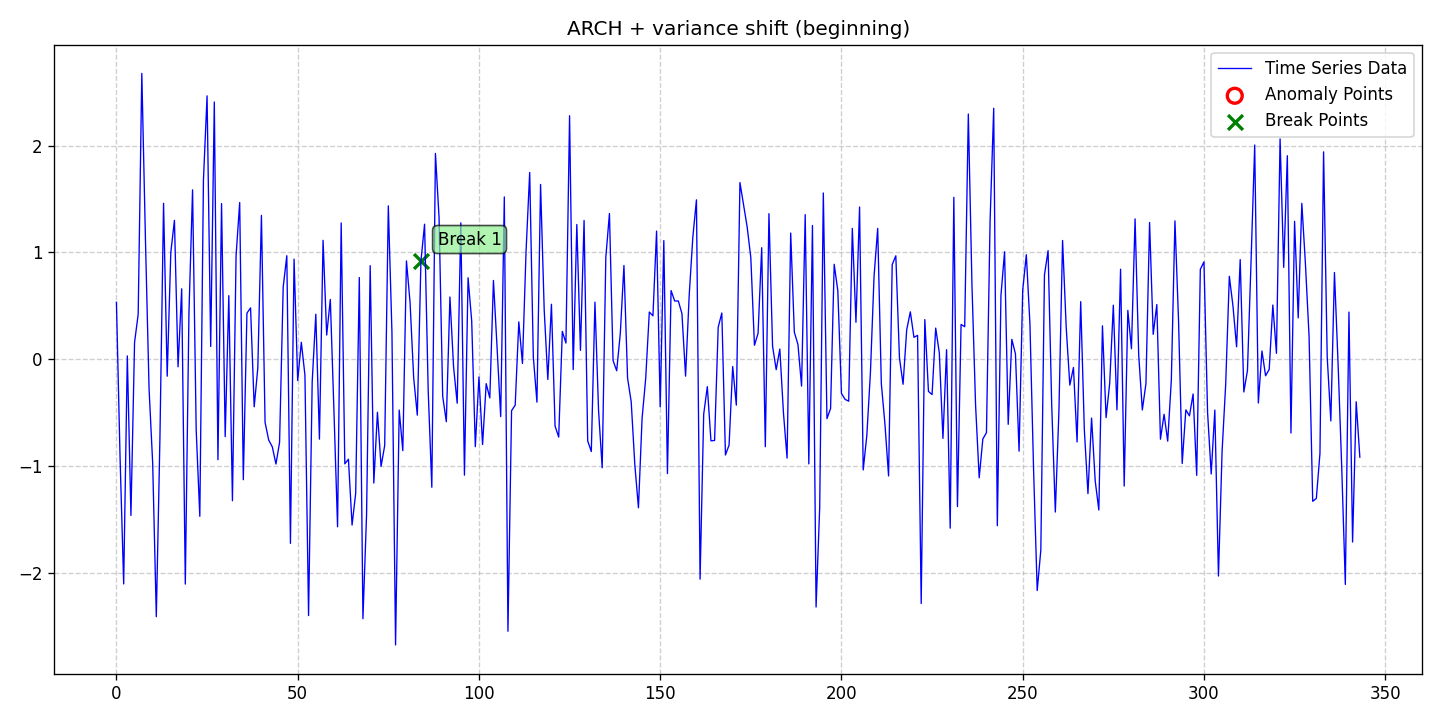

The file beside this chart, header and first rows:
date, data, stationary, det_lin_up, det_lin_down, det_quad, det_cubic, det_exp, det_damped, stoc_trend, volatility, single_seas, multiple_seas, point_anom_single, point_anom_multi, collect_anom, context_anom, mean_shift, var_shift, trend_shift, point_anom_count, point_anom_location, point_anom_point, collect_anom_count
2020-01-01, 0.5341, 0, 0, 0, 0, 0, 0, 0, 0, 1, 0, 0, 0, 0, 0, 0, 0, 1, 0, 0, none, , 0
2020-01-02, -0.9191, 0, 0, 0, 0, 0, 0, 0, 0, 1, 0, 0, 0, 0, 0, 0, 0, 1, 0, 0, none, , 0
2020-01-03, -2.102, 0, 0, 0, 0, 0, 0, 0, 0, 1, 0, 0, 0, 0, 0, 0, 0, 1, 0, 0, none, , 0
2020-01-04, 0.03201, 0, 0, 0, 0, 0, 0, 0, 0, 1, 0, 0, 0, 0, 0, 0, 0, 1, 0, 0, none, , 0
2020-01-05, -1.46, 0, 0, 0, 0, 0, 0, 0, 0, 1, 0, 0, 0, 0, 0, 0, 0, 1, 0, 0, none, , 0
2020-01-06, 0.1592, 0, 0, 0, 0, 0, 0, 0, 0, 1, 0, 0, 0, 0, 0, 0, 0, 1, 0, 0, none, , 0
2020-01-07, 0.421, 0, 0, 0, 0, 0, 0, 0, 0, 1, 0, 0, 0, 0, 0, 0, 0, 1, 0, 0, none, , 0
2020-01-08, 2.676, 0, 0, 0, 0, 0, 0, 0, 0, 1, 0, 0, 0, 0, 0, 0, 0, 1, 0, 0, none, , 0
2020-01-09, 1.125, 0, 0, 0, 0, 0, 0, 0, 0, 1, 0, 0, 0, 0, 0, 0, 0, 1, 0, 0, none, , 0
2020-01-10, -0.2749, 0, 0, 0, 0, 0, 0, 0, 0, 1, 0, 0, 0, 0, 0, 0, 0, 1, 0, 0, none, , 0
2020-01-11, -0.9738, 0, 0, 0, 0, 0, 0, 0, 0, 1, 0, 0, 0, 0, 0, 0, 0, 1, 0, 0, none, , 0
2020-01-12, -2.408, 0, 0, 0, 0, 0, 0, 0, 0, 1, 0, 0, 0, 0, 0, 0, 0, 1, 0, 0, none, , 0
2020-01-13, -0.7323, 0, 0, 0, 0, 0, 0, 0, 0, 1, 0, 0, 0, 0, 0, 0, 0, 1, 0, 0, none, , 0
2020-01-14, 1.46, 0, 0, 0, 0, 0, 0, 0, 0, 1, 0, 0, 0, 0, 0, 0, 0, 1, 0, 0, none, , 0
2020-01-15, -0.1577, 0, 0, 0, 0, 0, 0, 0, 0, 1, 0, 0, 0, 0, 0, 0, 0, 1, 0, 0, none, , 0
2020-01-16, 1, 0, 0, 0, 0, 0, 0, 0, 0, 1, 0, 0, 0, 0, 0, 0, 0, 1, 0, 0, none, , 0
2020-01-17, 1.301, 0, 0, 0, 0, 0, 0, 0, 0, 1, 0, 0, 0, 0, 0, 0, 0, 1, 0, 0, none, , 0
2020-01-18, -0.06987, 0, 0, 0, 0, 0, 0, 0, 0, 1, 0, 0, 0, 0, 0, 0, 0, 1, 0, 0, none, , 0
2020-01-19, 0.6601, 0, 0, 0, 0, 0, 0, 0, 0, 1, 0, 0, 0, 0, 0, 0, 0, 1, 0, 0, none, , 0
2020-01-20, -2.103, 0, 0, 0, 0, 0, 0, 0, 0, 1, 0, 0, 0, 0, 0, 0, 0, 1, 0, 0, none, , 0
2020-01-21, 0.4293, 0, 0, 0, 0, 0, 0, 0, 0, 1, 0, 0, 0, 0, 0, 0, 0, 1, 0, 0, none, , 0
2020-01-22, 1.586, 0, 0, 0, 0, 0, 0, 0, 0, 1, 0, 0, 0, 0, 0, 0, 0, 1, 0, 0, none, , 0
2020-01-23, -0.6595, 0, 0, 0, 0, 0, 0, 0, 0, 1, 0, 0, 0, 0, 0, 0, 0, 1, 0, 0, none, , 0
2020-01-24, -1.469, 0, 0, 0, 0, 0, 0, 0, 0, 1, 0, 0, 0, 0, 0, 0, 0, 1, 0, 0, none, , 0
2020-01-25, 1.676, 0, 0, 0, 0, 0, 0, 0, 0, 1, 0, 0, 0, 0, 0, 0, 0, 1, 0, 0, none, , 0
2020-01-26, 2.465, 0, 0, 0, 0, 0, 0, 0, 0, 1, 0, 0, 0, 0, 0, 0, 0, 1, 0, 0, none, , 0
2020-01-27, 0.1203, 0, 0, 0, 0, 0, 0, 0, 0, 1, 0, 0, 0, 0, 0, 0, 0, 1, 0, 0, none, , 0
2020-01-28, 2.408, 0, 0, 0, 0, 0, 0, 0, 0, 1, 0, 0, 0, 0, 0, 0, 0, 1, 0, 0, none, , 0
2020-01-29, -0.9395, 0, 0, 0, 0, 0, 0, 0, 0, 1, 0, 0, 0, 0, 0, 0, 0, 1, 0, 0, none, , 0
2020-01-30, 1.457, 0, 0, 0, 0, 0, 0, 0, 0, 1, 0, 0, 0, 0, 0, 0, 0, 1, 0, 0, none, , 0
2020-01-31, -0.7238, 0, 0, 0, 0, 0, 0, 0, 0, 1, 0, 0, 0, 0, 0, 0, 0, 1, 0, 0, none, , 0
2020-02-01, 0.5959, 0, 0, 0, 0, 0, 0, 0, 0, 1, 0, 0, 0, 0, 0, 0, 0, 1, 0, 0, none, , 0
2020-02-02, -1.323, 0, 0, 0, 0, 0, 0, 0, 0, 1, 0, 0, 0, 0, 0, 0, 0, 1, 0, 0, none, , 0
2020-02-03, 0.9677, 0, 0, 0, 0, 0, 0, 0, 0, 1, 0, 0, 0, 0, 0, 0, 0, 1, 0, 0, none, , 0
2020-02-04, 1.467, 0, 0, 0, 0, 0, 0, 0, 0, 1, 0, 0, 0, 0, 0, 0, 0, 1, 0, 0, none, , 0
2020-02-05, -1.126, 0, 0, 0, 0, 0, 0, 0, 0, 1, 0, 0, 0, 0, 0, 0, 0, 1, 0, 0, none, , 0
2020-02-06, 0.4322, 0, 0, 0, 0, 0, 0, 0, 0, 1, 0, 0, 0, 0, 0, 0, 0, 1, 0, 0, none, , 0
2020-02-07, 0.4816, 0, 0, 0, 0, 0, 0, 0, 0, 1, 0, 0, 0, 0, 0, 0, 0, 1, 0, 0, none, , 0
2020-02-08, -0.4444, 0, 0, 0, 0, 0, 0, 0, 0, 1, 0, 0, 0, 0, 0, 0, 0, 1, 0, 0, none, , 0
2020-02-09, -0.08011, 0, 0, 0, 0, 0, 0, 0, 0, 1, 0, 0, 0, 0, 0, 0, 0, 1, 0, 0, none, , 0
2020-02-10, 1.347, 0, 0, 0, 0, 0, 0, 0, 0, 1, 0, 0, 0, 0, 0, 0, 0, 1, 0, 0, none, , 0
2020-02-11, -0.5899, 0, 0, 0, 0, 0, 0, 0, 0, 1, 0, 0, 0, 0, 0, 0, 0, 1, 0, 0, none, , 0
2020-02-12, -0.7547, 0, 0, 0, 0, 0, 0, 0, 0, 1, 0, 0, 0, 0, 0, 0, 0, 1, 0, 0, none, , 0
2020-02-13, -0.8191, 0, 0, 0, 0, 0, 0, 0, 0, 1, 0, 0, 0, 0, 0, 0, 0, 1, 0, 0, none, , 0
2020-02-14, -0.9794, 0, 0, 0, 0, 0, 0, 0, 0, 1, 0, 0, 0, 0, 0, 0, 0, 1, 0, 0, none, , 0
2020-02-15, -0.778, 0, 0, 0, 0, 0, 0, 0, 0, 1, 0, 0, 0, 0, 0, 0, 0, 1, 0, 0, none, , 0
2020-02-16, 0.6758, 0, 0, 0, 0, 0, 0, 0, 0, 1, 0, 0, 0, 0, 0, 0, 0, 1, 0, 0, none, , 0
2020-02-17, 0.9696, 0, 0, 0, 0, 0, 0, 0, 0, 1, 0, 0, 0, 0, 0, 0, 0, 1, 0, 0, none, , 0
2020-02-18, -1.722, 0, 0, 0, 0, 0, 0, 0, 0, 1, 0, 0, 0, 0, 0, 0, 0, 1, 0, 0, none, , 0
2020-02-19, 0.9375, 0, 0, 0, 0, 0, 0, 0, 0, 1, 0, 0, 0, 0, 0, 0, 0, 1, 0, 0, none, , 0
2020-02-20, -0.1984, 0, 0, 0, 0, 0, 0, 0, 0, 1, 0, 0, 0, 0, 0, 0, 0, 1, 0, 0, none, , 0
2020-02-21, 0.1597, 0, 0, 0, 0, 0, 0, 0, 0, 1, 0, 0, 0, 0, 0, 0, 0, 1, 0, 0, none, , 0
2020-02-22, -0.1487, 0, 0, 0, 0, 0, 0, 0, 0, 1, 0, 0, 0, 0, 0, 0, 0, 1, 0, 0, none, , 0
2020-02-23, -2.398, 0, 0, 0, 0, 0, 0, 0, 0, 1, 0, 0, 0, 0, 0, 0, 0, 1, 0, 0, none, , 0
2020-02-24, -0.2112, 0, 0, 0, 0, 0, 0, 0, 0, 1, 0, 0, 0, 0, 0, 0, 0, 1, 0, 0, none, , 0
2020-02-25, 0.4221, 0, 0, 0, 0, 0, 0, 0, 0, 1, 0, 0, 0, 0, 0, 0, 0, 1, 0, 0, none, , 0
2020-02-26, -0.7466, 0, 0, 0, 0, 0, 0, 0, 0, 1, 0, 0, 0, 0, 0, 0, 0, 1, 0, 0, none, , 0
2020-02-27, 1.114, 0, 0, 0, 0, 0, 0, 0, 0, 1, 0, 0, 0, 0, 0, 0, 0, 1, 0, 0, none, , 0
2020-02-28, 0.2277, 0, 0, 0, 0, 0, 0, 0, 0, 1, 0, 0, 0, 0, 0, 0, 0, 1, 0, 0, none, , 0
2020-02-29, 0.5603, 0, 0, 0, 0, 0, 0, 0, 0, 1, 0, 0, 0, 0, 0, 0, 0, 1, 0, 0, none, , 0
... 284 more rows
